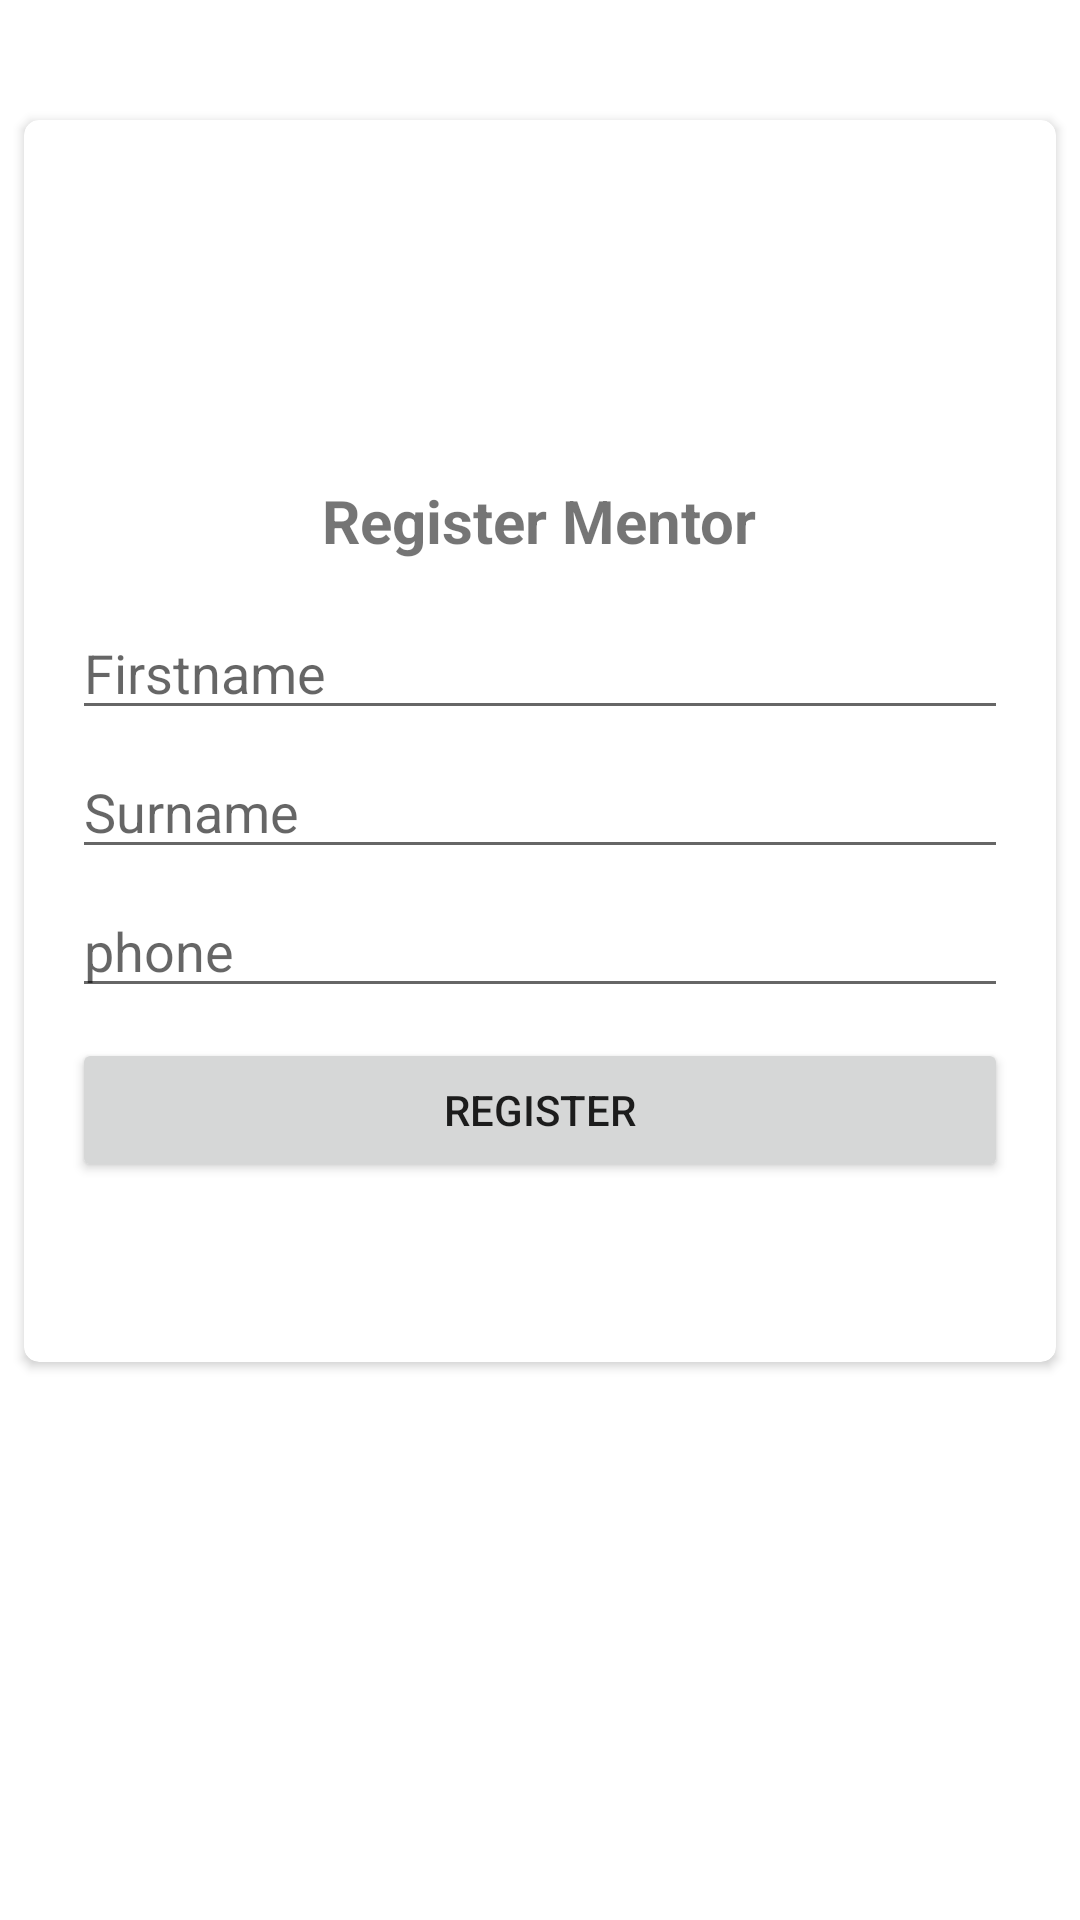

Layout XML and referenced resources for this Android screen:
<!-- AndroidManifest.xml: application theme Theme.CareerWeb -->
<!-- res/layout/activity_register_mentor.xml -->
<?xml version="1.0" encoding="utf-8"?>
<androidx.constraintlayout.widget.ConstraintLayout xmlns:android="http://schemas.android.com/apk/res/android"
    xmlns:app="http://schemas.android.com/apk/res-auto"
    xmlns:tools="http://schemas.android.com/tools"
    android:layout_width="match_parent"
    android:layout_height="match_parent"
    tools:context=".RegisterMentor">

    <ScrollView
        android:layout_width="match_parent"
        android:layout_height="match_parent"
        app:layout_constraintBottom_toBottomOf="parent"
        app:layout_constraintEnd_toEndOf="parent"
        app:layout_constraintStart_toStartOf="parent"
        app:layout_constraintTop_toTopOf="parent">



        <androidx.cardview.widget.CardView
            android:layout_width="match_parent"
            android:layout_height="match_parent"
            android:layout_marginTop="40dp"
            android:layout_marginStart="8dp"
            android:layout_marginEnd="8dp"
            app:cardCornerRadius="5dp">
            <LinearLayout
                android:layout_width="match_parent"
                android:layout_height="match_parent"
                android:orientation="vertical">

                <ImageView
                    android:id="@+id/icon"
                    android:layout_width="80dp"
                    android:layout_height="80dp"
                    android:layout_gravity="center"
                    android:layout_marginVertical="20dp"
                    android:backgroundTint="@color/white"
                    android:src="@drawable/graduation_cap_100px" />


                <TextView
                    android:id="@+id/eligibilityText"
                    android:layout_width="wrap_content"
                    android:layout_height="wrap_content"
                    android:layout_gravity="center"
                    android:text="Register Mentor"
                    android:textSize="20sp"
                    android:textStyle="bold"></TextView>

                <EditText
                    android:id="@+id/firstname"
                    android:layout_width="match_parent"
                    android:layout_height="wrap_content"
                    android:layout_marginTop="15dp"
                    android:layout_marginStart="16dp"
                    android:layout_marginEnd="16dp"
                    android:hint="Firstname" />

                <EditText
                    android:id="@+id/lastname"
                    android:layout_width="match_parent"
                    android:layout_height="wrap_content"
                    android:layout_below="@+id/firstname"
                    android:layout_marginStart="16dp"
                    android:layout_marginEnd="16dp"
                    android:layout_marginTop="5dp"
                    android:hint="Surname"/>

                <EditText
                    android:id="@+id/phone"
                    android:layout_width="match_parent"
                    android:layout_height="wrap_content"
                    android:layout_below="@+id/lastname"
                    android:layout_marginStart="16dp"
                    android:layout_marginEnd="16dp"
                    android:layout_marginTop="5dp"
                    android:inputType="phone"
                    android:hint="phone" />


                <androidx.appcompat.widget.AppCompatButton
                    android:id="@+id/btnsignup"
                    android:layout_width="match_parent"
                    android:layout_height="wrap_content"
                    android:layout_marginStart="16dp"
                    android:layout_marginEnd="16dp"
                    android:layout_below="@+id/repassword"
                    android:layout_marginTop="10dp"
                    android:layout_marginBottom="60dp"
                    android:text="Register" />



            </LinearLayout>
        </androidx.cardview.widget.CardView>

    </ScrollView>

</androidx.constraintlayout.widget.ConstraintLayout>
<!-- resources referenced by this layout -->
<resources>
  <style name="Theme.CareerWeb" parent="Theme.MaterialComponents.DayNight.NoActionBar">
          
          <item name="colorPrimary">@color/purple_500</item>
          <item name="colorPrimaryVariant">@color/purple_700</item>
          <item name="colorOnPrimary">@color/white</item>
          
          <item name="colorSecondary">@color/teal_200</item>
          <item name="colorSecondaryVariant">@color/teal_700</item>
          <item name="colorOnSecondary">@color/black</item>
          
          <item name="android:statusBarColor" tools:targetApi="l">?attr/colorPrimaryVariant</item>
          
      </style>
  <!-- not gathered from this repository: default colours our renderer supplied (Android Studio template values) -->
  <color name="purple_500">#FF6200EE</color>
  <color name="purple_700">#FF3700B3</color>
  <color name="teal_200">#FF03DAC5</color>
  <color name="teal_700">#FF018786</color>
  <color name="black">#FF000000</color>
  <color name="white">#FFFFFFFF</color>
</resources>
